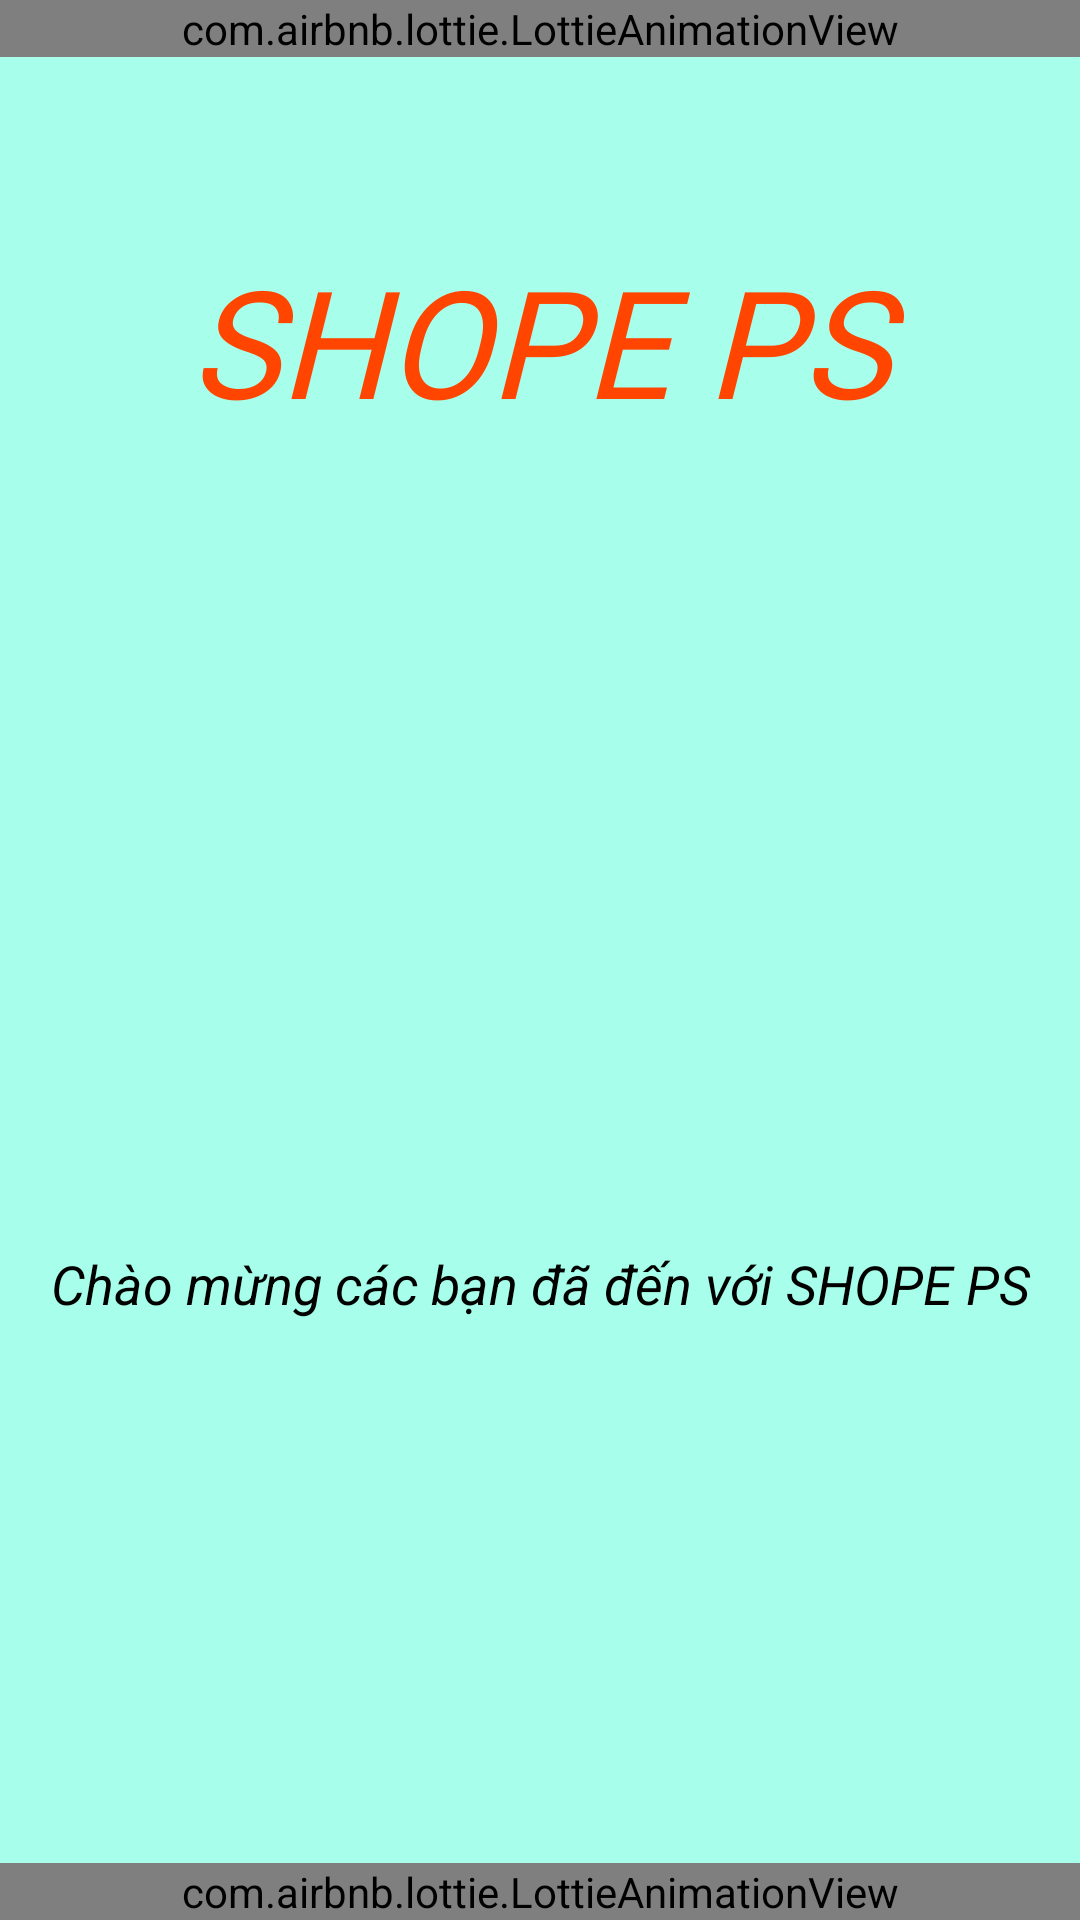

Produce the Android XML layout that renders to this screen, including the resource entries it uses.
<!-- AndroidManifest.xml: application theme Theme.QuanLy_BanHang -->
<!-- res/layout/activity_man_hinh_chao.xml -->
<?xml version="1.0" encoding="utf-8"?>
<FrameLayout xmlns:android="http://schemas.android.com/apk/res/android"
    xmlns:app="http://schemas.android.com/apk/res-auto"
    xmlns:tools="http://schemas.android.com/tools"
    android:layout_width="match_parent"
    android:layout_height="match_parent"
    android:background="#A7FFEB"
    android:orientation="vertical"
    tools:context=".view.activity.Login.ManHinhChao_Activity">

        <TextView
            android:layout_width="match_parent"
            android:layout_height="wrap_content"
            android:text="SHOPE PS"
            android:layout_marginTop="80dp"
            android:textColor="#ff4500"
            android:textSize="50dp"
            android:textStyle="italic"
            android:fontFamily="@font/poppinsbold"
            android:gravity="center"
            />

        <com.airbnb.lottie.LottieAnimationView
            android:layout_width="match_parent"
            android:layout_height="wrap_content"
            app:lottie_autoPlay="true"
            app:lottie_loop="true"
            app:lottie_rawRes="@raw/card"
            app:lottie_repeatMode="reverse" />
        <TextView
            android:layout_width="match_parent"
            android:layout_height="wrap_content"
            android:text="Chào mừng các bạn đã đến với SHOPE PS"
            android:textColor="@color/black"
            android:textSize="18sp"
            android:textStyle="italic"
            android:inputType="text"
            android:layout_gravity="bottom|center"
            android:gravity="center"
            android:layout_marginBottom="200dp"
            />
        <com.airbnb.lottie.LottieAnimationView
            android:layout_width="match_parent"
            android:layout_height="wrap_content"
            android:layout_gravity="bottom"
            app:lottie_autoPlay="true"
            app:lottie_rawRes="@raw/loadding_pro_splas" />


</FrameLayout>
<!-- resources referenced by this layout -->
<resources>
  <color name="black">#FF000000</color>
  <style name="Theme.QuanLy_BanHang" parent="Theme.MaterialComponents.DayNight.NoActionBar">
          
          <item name="colorPrimary">@color/purple_500</item>
          <item name="colorPrimaryVariant">@color/purple_700</item>
          <item name="colorOnPrimary">@color/white</item>
          
          <item name="colorSecondary">@color/teal_200</item>
          <item name="colorSecondaryVariant">@color/teal_700</item>
          <item name="colorOnSecondary">@color/black</item>
          
          <item name="android:statusBarColor" tools:targetApi="l">?attr/colorPrimaryVariant</item>
          
      </style>
  <color name="purple_500">#FF6200EE</color>
  <color name="purple_700">#FF3700B3</color>
  <color name="white">#FFFFFFFF</color>
  <color name="teal_200">#FF03DAC5</color>
  <color name="teal_700">#FF018786</color>
</resources>
